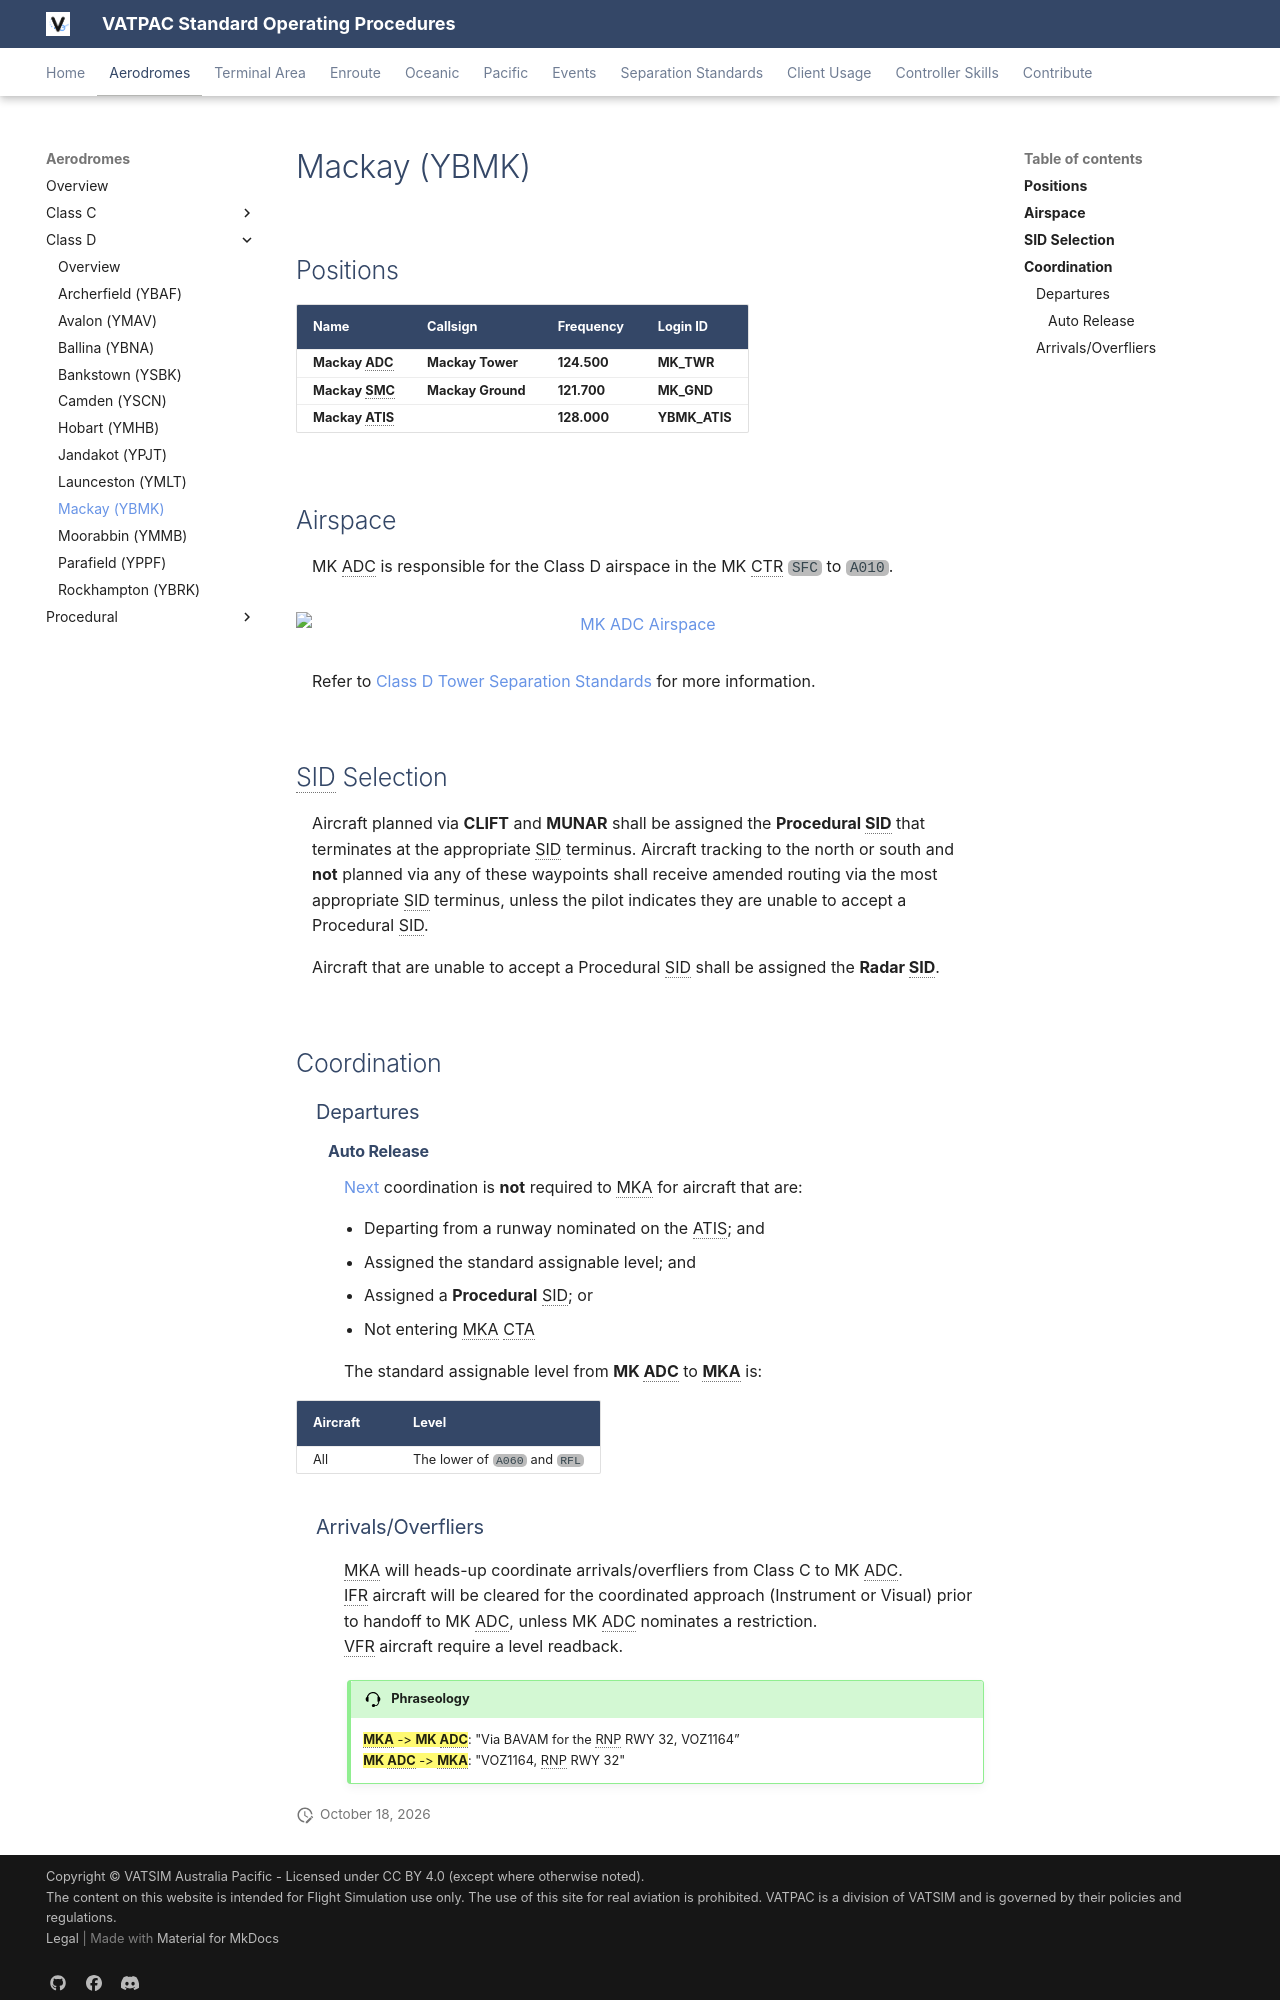

repository: vatpac-technology/sops · page: aerodromes/classd/mackay/index.html · generator: mkdocs

---
  title: Mackay (YBMK)
---

--8<-- "includes/abbreviations.md"

## Positions
| Name              | Callsign              | Frequency   | Login ID      |
| ----------------- | --------------------- | ----------- | ------------- |
| **Mackay ADC**    | **Mackay Tower**      | **124.500** | **MK_TWR**    |
| **Mackay SMC**    | **Mackay Ground**     | **121.700** | **MK_GND**    |
| **Mackay ATIS**   |                       | **128.000** | **YBMK_ATIS** |

## Airspace
MK ADC is responsible for the Class D airspace in the MK CTR `SFC` to `A010`.

<figure markdown>
![MK ADC Airspace](img/MKTWR.png){ width="700" }
</figure>

Refer to [Class D Tower Separation Standards](../../../separation-standards/classd) for more information.

## SID Selection
Aircraft planned via **CLIFT** and **MUNAR** shall be assigned the **Procedural SID** that terminates at the appropriate SID terminus. Aircraft tracking to the north or south and **not** planned via any of these waypoints shall receive amended routing via the most appropriate SID terminus, unless the pilot indicates they are unable to accept a Procedural SID.

Aircraft that are unable to accept a Procedural SID shall be assigned the **Radar SID**.

## Coordination
### Departures
#### Auto Release
[Next](../../controller-skills/coordination.md#next) coordination is **not** required to MKA for aircraft that are:   

- Departing from a runway nominated on the ATIS; and  
- Assigned the standard assignable level; and  
- Assigned a **Procedural** SID; or  
- Not entering MKA CTA

The standard assignable level from **MK ADC** to **MKA** is:

| Aircraft | Level |
| ------ | ----- |
| All | The lower of `A060` and `RFL` |
